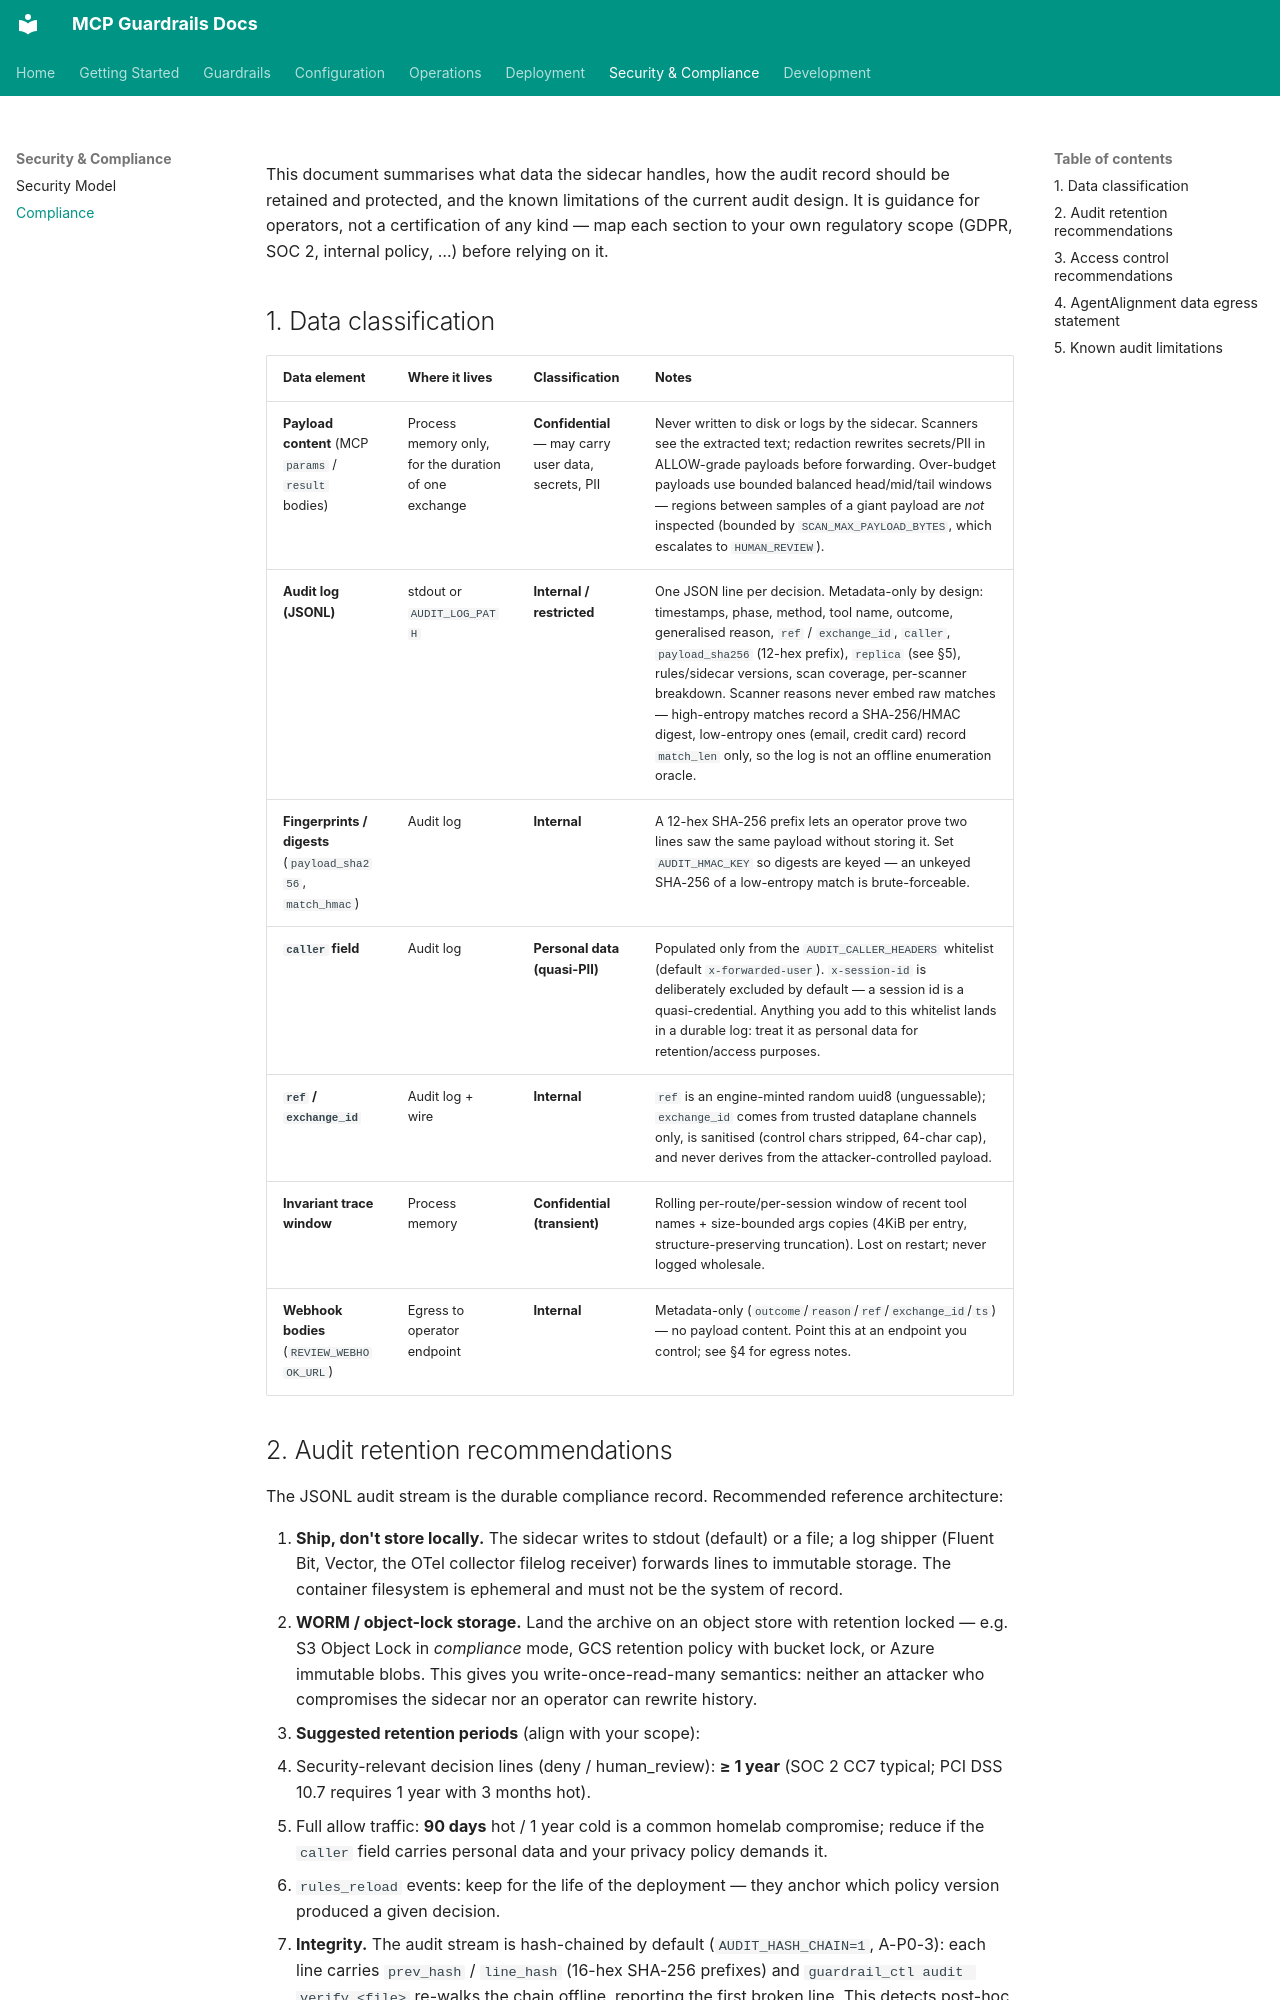

repository: soulwhisper/mcp-guardrails · page: compliance/index.html · generator: mkdocs

# Compliance notes — mcp-guardrails

This document summarises what data the sidecar handles, how the audit
record should be retained and protected, and the known limitations of the
current audit design. It is guidance for operators, not a certification of
any kind — map each section to your own regulatory scope (GDPR, SOC 2,
internal policy, …) before relying on it.

## 1. Data classification

| Data element | Where it lives | Classification | Notes |
| --- | --- | --- | --- |
| **Payload content** (MCP `params` / `result` bodies) | Process memory only, for the duration of one exchange | **Confidential** — may carry user data, secrets, PII | Never written to disk or logs by the sidecar. Scanners see the extracted text; redaction rewrites secrets/PII in ALLOW-grade payloads before forwarding. Over-budget payloads use bounded balanced head/mid/tail windows — regions between samples of a giant payload are *not* inspected (bounded by `SCAN_MAX_PAYLOAD_BYTES`, which escalates to `HUMAN_REVIEW`). |
| **Audit log (JSONL)** | stdout or `AUDIT_LOG_PATH` | **Internal / restricted** | One JSON line per decision. Metadata-only by design: timestamps, phase, method, tool name, outcome, generalised reason, `ref` / `exchange_id`, `caller`, `payload_sha256` (12-hex prefix), `replica` (see §5), rules/sidecar versions, scan coverage, per-scanner breakdown. Scanner reasons never embed raw matches — high-entropy matches record a SHA-256/HMAC digest, low-entropy ones (email, credit card) record `match_len` only, so the log is not an offline enumeration oracle. |
| **Fingerprints / digests** (`payload_sha256`, `match_hmac`) | Audit log | **Internal** | A 12-hex SHA-256 prefix lets an operator prove two lines saw the same payload without storing it. Set `AUDIT_HMAC_KEY` so digests are keyed — an unkeyed SHA-256 of a low-entropy match is brute-forceable. |
| **`caller` field** | Audit log | **Personal data (quasi-PII)** | Populated only from the `AUDIT_CALLER_HEADERS` whitelist (default `x-forwarded-user`). `x-session-id` is deliberately excluded by default — a session id is a quasi-credential. Anything you add to this whitelist lands in a durable log: treat it as personal data for retention/access purposes. |
| **`ref` / `exchange_id`** | Audit log + wire | **Internal** | `ref` is an engine-minted random uuid8 (unguessable); `exchange_id` comes from trusted dataplane channels only, is sanitised (control chars stripped, 64-char cap), and never derives from the attacker-controlled payload. |
| **Invariant trace window** | Process memory | **Confidential (transient)** | Rolling per-route/per-session window of recent tool names + size-bounded args copies (4KiB per entry, structure-preserving truncation). Lost on restart; never logged wholesale. |
| **Webhook bodies** (`REVIEW_WEBHOOK_URL`) | Egress to operator endpoint | **Internal** | Metadata-only (`outcome`/`reason`/`ref`/`exchange_id`/`ts`) — no payload content. Point this at an endpoint you control; see §4 for egress notes. |
